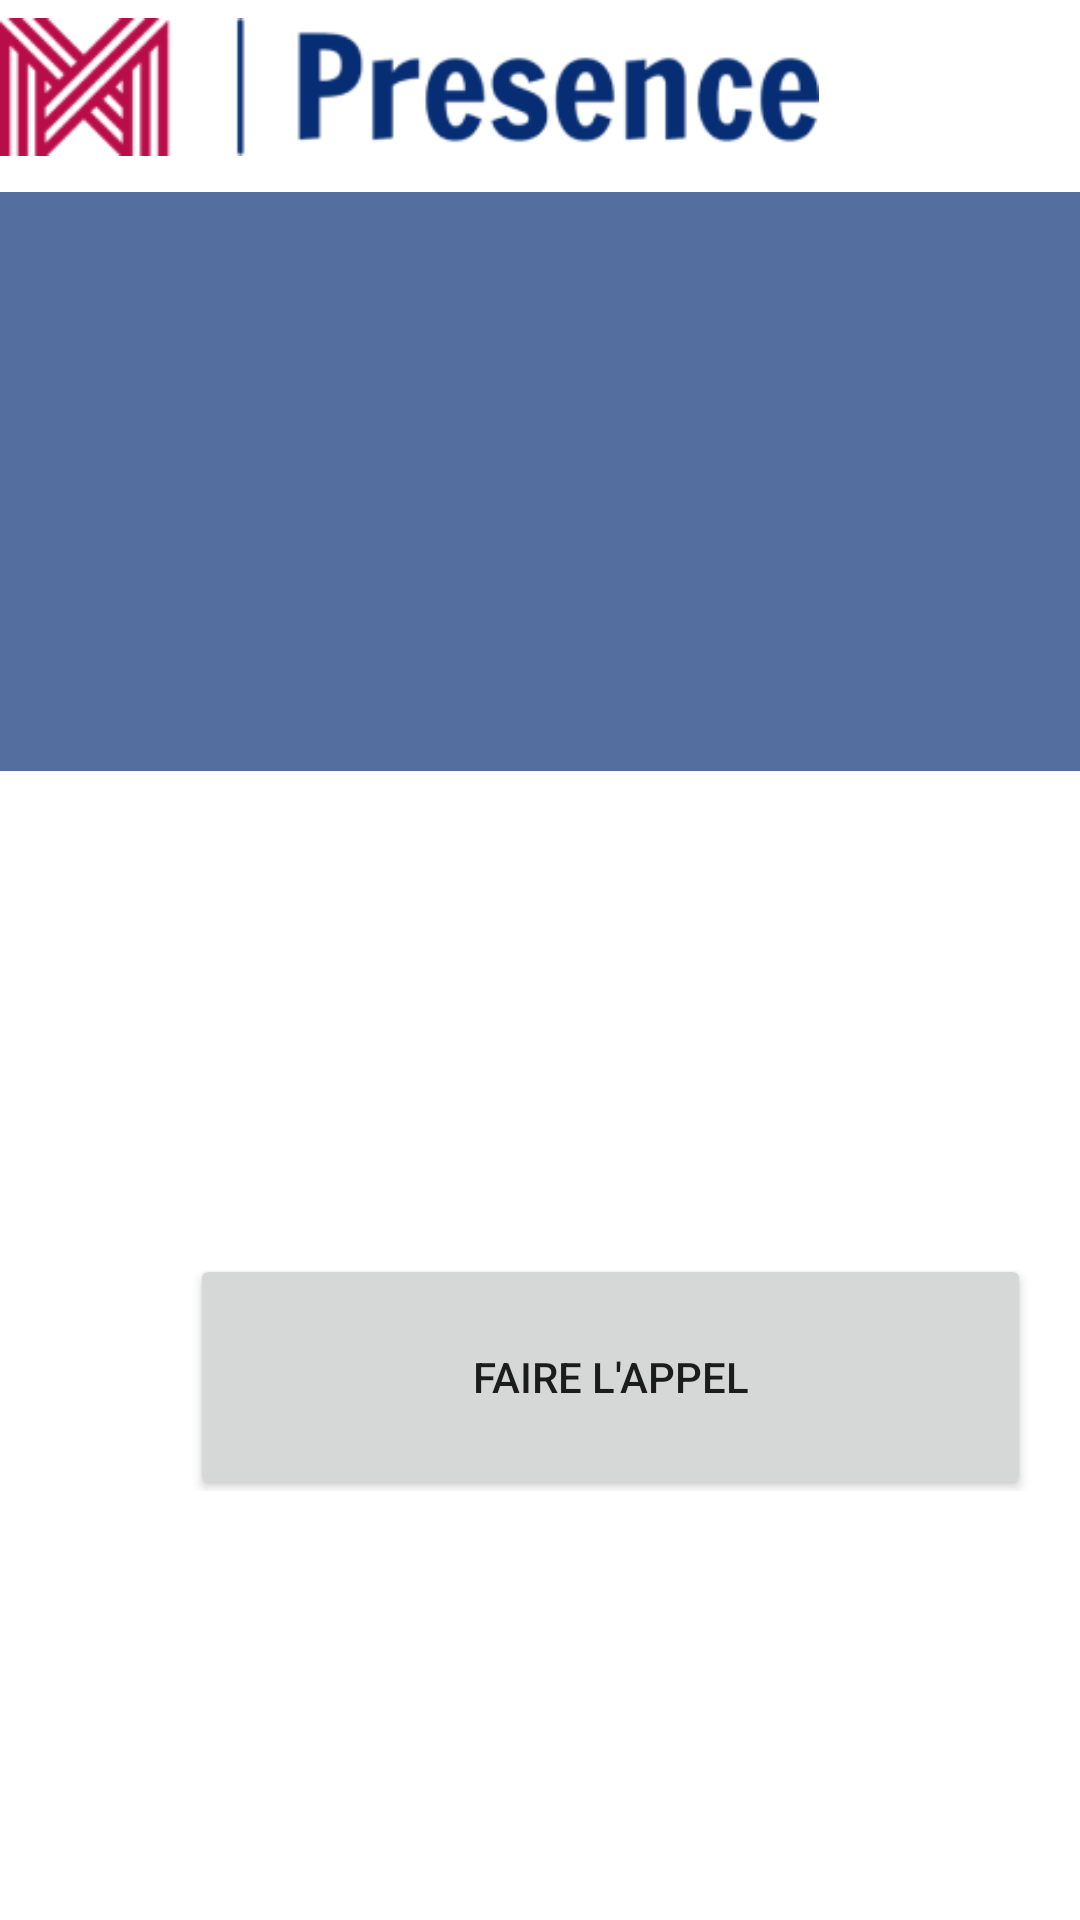

This screen was rendered from an Android layout file. Write that file and the resources it references.
<!-- AndroidManifest.xml: application theme Theme.Presence -->
<!-- res/layout/accueil.xml -->
<?xml version="1.0" encoding="utf-8"?>
<androidx.constraintlayout.widget.ConstraintLayout xmlns:android="http://schemas.android.com/apk/res/android"
    xmlns:app="http://schemas.android.com/apk/res-auto"
    xmlns:tools="http://schemas.android.com/tools"
    android:layout_width="match_parent"
    android:layout_height="match_parent">

    <androidx.constraintlayout.widget.ConstraintLayout
        android:layout_width="409dp"
        android:layout_height="729dp"
        tools:layout_editor_absoluteX="1dp"
        tools:layout_editor_absoluteY="1dp">

        <ImageView
            android:id="@+id/imageView3"
            android:layout_width="273dp"
            android:layout_height="58dp"
            app:srcCompat="@drawable/logo"
            tools:layout_editor_absoluteX="16dp"
            tools:layout_editor_absoluteY="16dp" />

        <LinearLayout
            android:layout_gravity="center"
            android:layout_width="407dp"
            android:layout_height="653dp"
            android:orientation="vertical"
            tools:layout_editor_absoluteX="1dp"
            tools:layout_editor_absoluteY="75dp">

            <Space
                android:layout_width="match_parent"
                android:layout_height="64dp" />

            <LinearLayout
                android:layout_width="match_parent"
                android:layout_height="193dp"
                android:background="#B0072E74"
                android:orientation="vertical">

            </LinearLayout>

            <Space
                android:layout_width="match_parent"
                android:layout_height="161dp" />

            <LinearLayout
                android:layout_width="match_parent"
                android:layout_height="79dp"
                android:orientation="horizontal">

                <Space
                    android:layout_width="wrap_content"
                    android:layout_height="wrap_content"
                    android:layout_weight="1" />

                <Button
                    android:id="@+id/idBoutonAppel"
                    android:layout_width="217dp"
                    android:layout_height="82dp"
                    android:layout_weight="1"
                    android:text="Faire l'appel" />

                <Space
                    android:layout_width="wrap_content"
                    android:layout_height="wrap_content"
                    android:layout_weight="1" />
            </LinearLayout>

            <Space
                android:layout_width="match_parent"
                android:layout_height="76dp" />


        </LinearLayout>
    </androidx.constraintlayout.widget.ConstraintLayout>
</androidx.constraintlayout.widget.ConstraintLayout>
<!-- resources referenced by this layout -->
<resources>
  <!-- drawable logo: png bitmap (drawable, 16018 bytes) -->
  <style name="Theme.Presence" parent="Theme.MaterialComponents.DayNight.DarkActionBar">
          
          <item name="colorPrimary">@color/blue_color</item>
          <item name="colorPrimaryVariant">@color/red_color</item>
          <item name="colorOnPrimary">@color/white</item>
          
          <item name="colorSecondary">@color/teal_200</item>
          <item name="colorSecondaryVariant">@color/teal_700</item>
          <item name="colorOnSecondary">@color/black</item>
          
          <item name="android:statusBarColor" tools:targetApi="l">?attr/colorPrimaryVariant</item>
          
      </style>
  <color name="blue_color">#072E74</color>
  <color name="red_color">#B90D49</color>
  <color name="white">#FFFFFFFF</color>
  <color name="teal_200">#B90D49</color>
  <color name="teal_700">#FF018786</color>
  <color name="black">#FF000000</color>
</resources>
